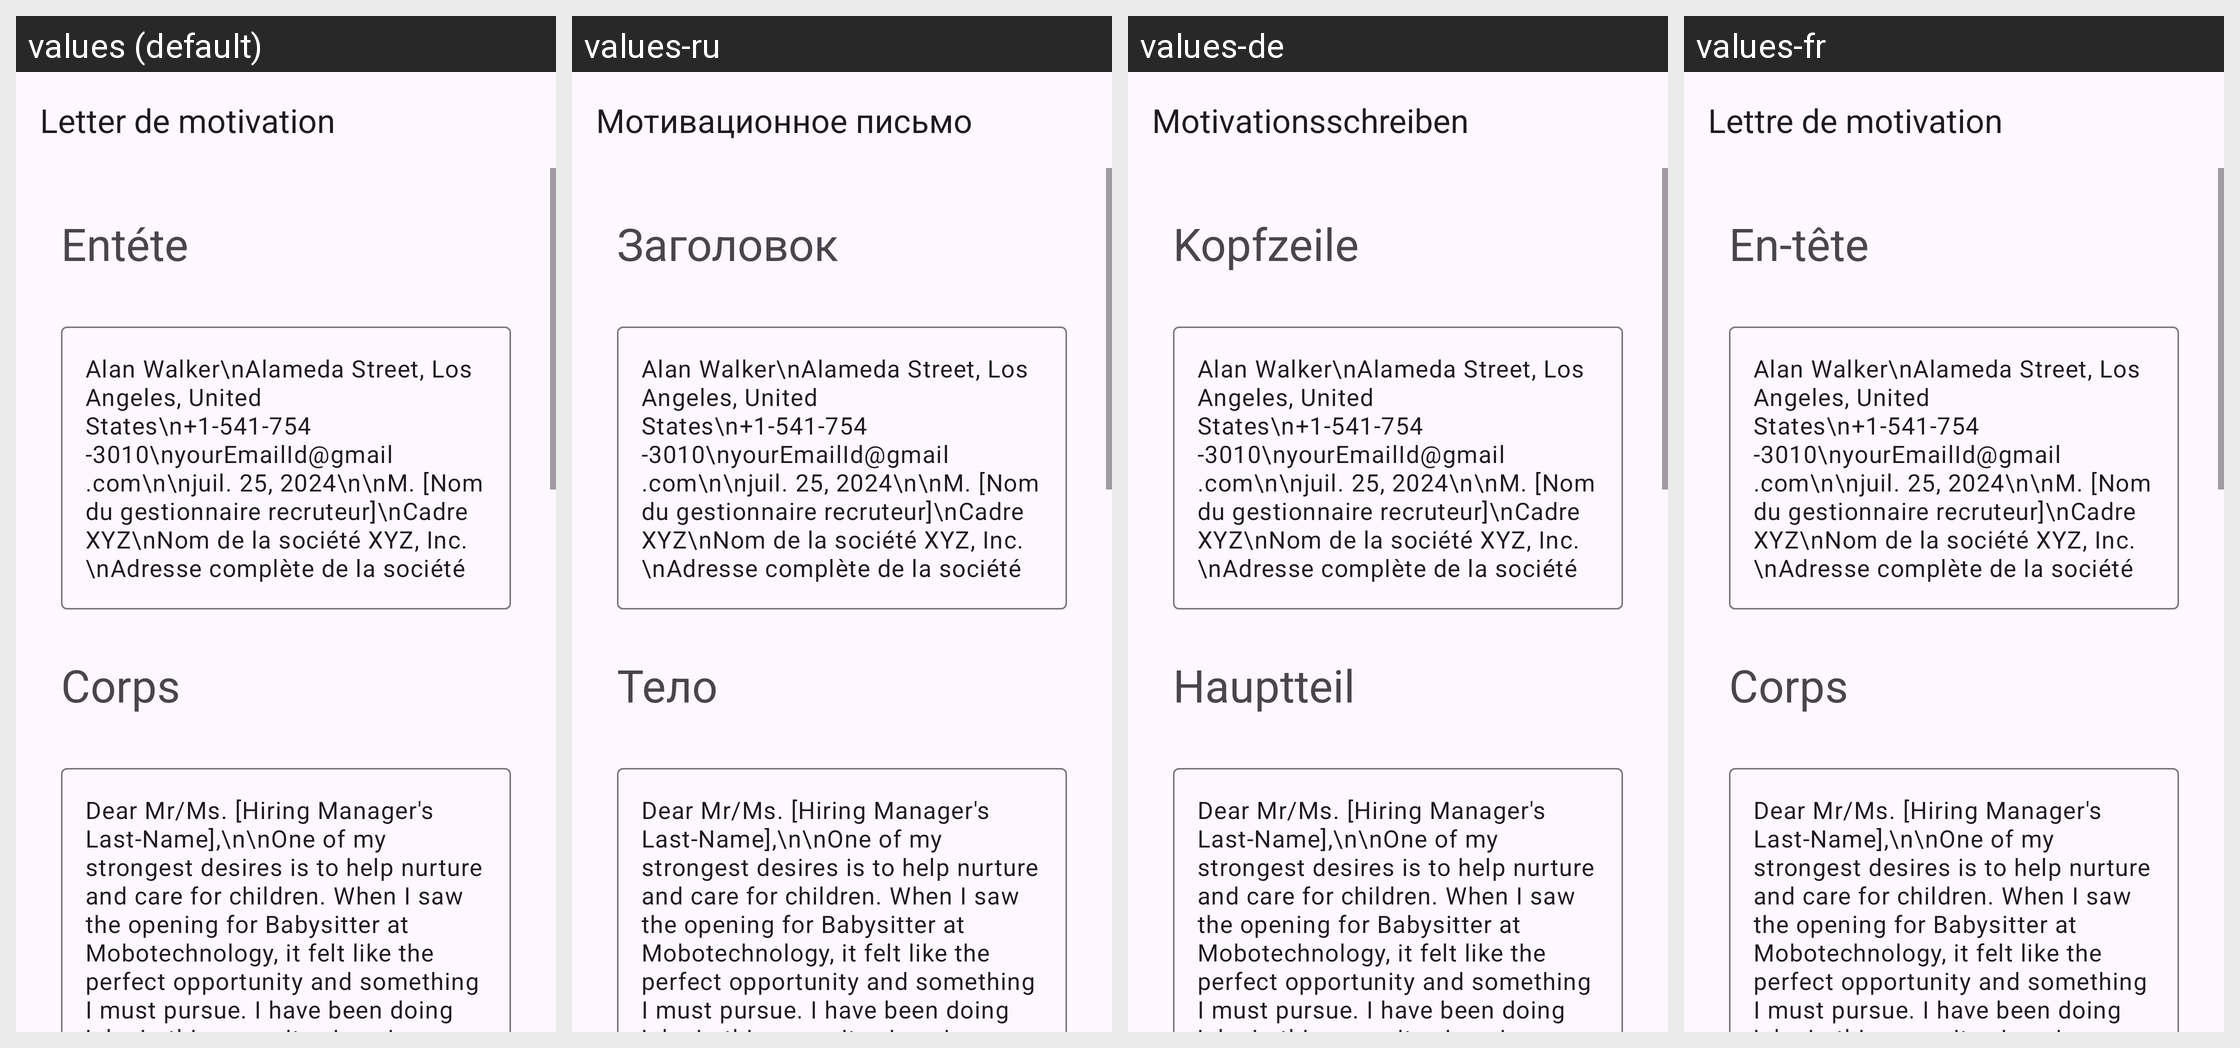

This grid shows one Android layout under several languages. Give, for every string resource on the screen, its name, the default text and each shown locale's text.
Android screen res/layout/activity_babysitter.xml rendered under 4 locales, left to right: values (default), values-ru, values-de, values-fr. Device: Nexus 5 (rendered at 1080×1920; each locale shown at half size, 540×960, under a caption strip naming it); theme Theme.App_creat_profesionell_cv.
Other locales in the repository, not shown: values-en, values-it.
Strings drawn on this screen, with the default value and each locale's value (text and hints the layout hard-codes, and strings that could not be matched under every locale, appear in the picture but are not listed):

letter_de_motivation
  values: Letter de motivation
  values-ru: Мотивационное письмо
  values-de: Motivationsschreiben
  values-fr: Lettre de motivation

ent_te
  values: Entéte
  values-ru: Заголовок
  values-de: Kopfzeile
  values-fr: En-tête

corps
  values: Corps
  values-ru: Тело
  values-de: Hauptteil
  values-fr: Corps
